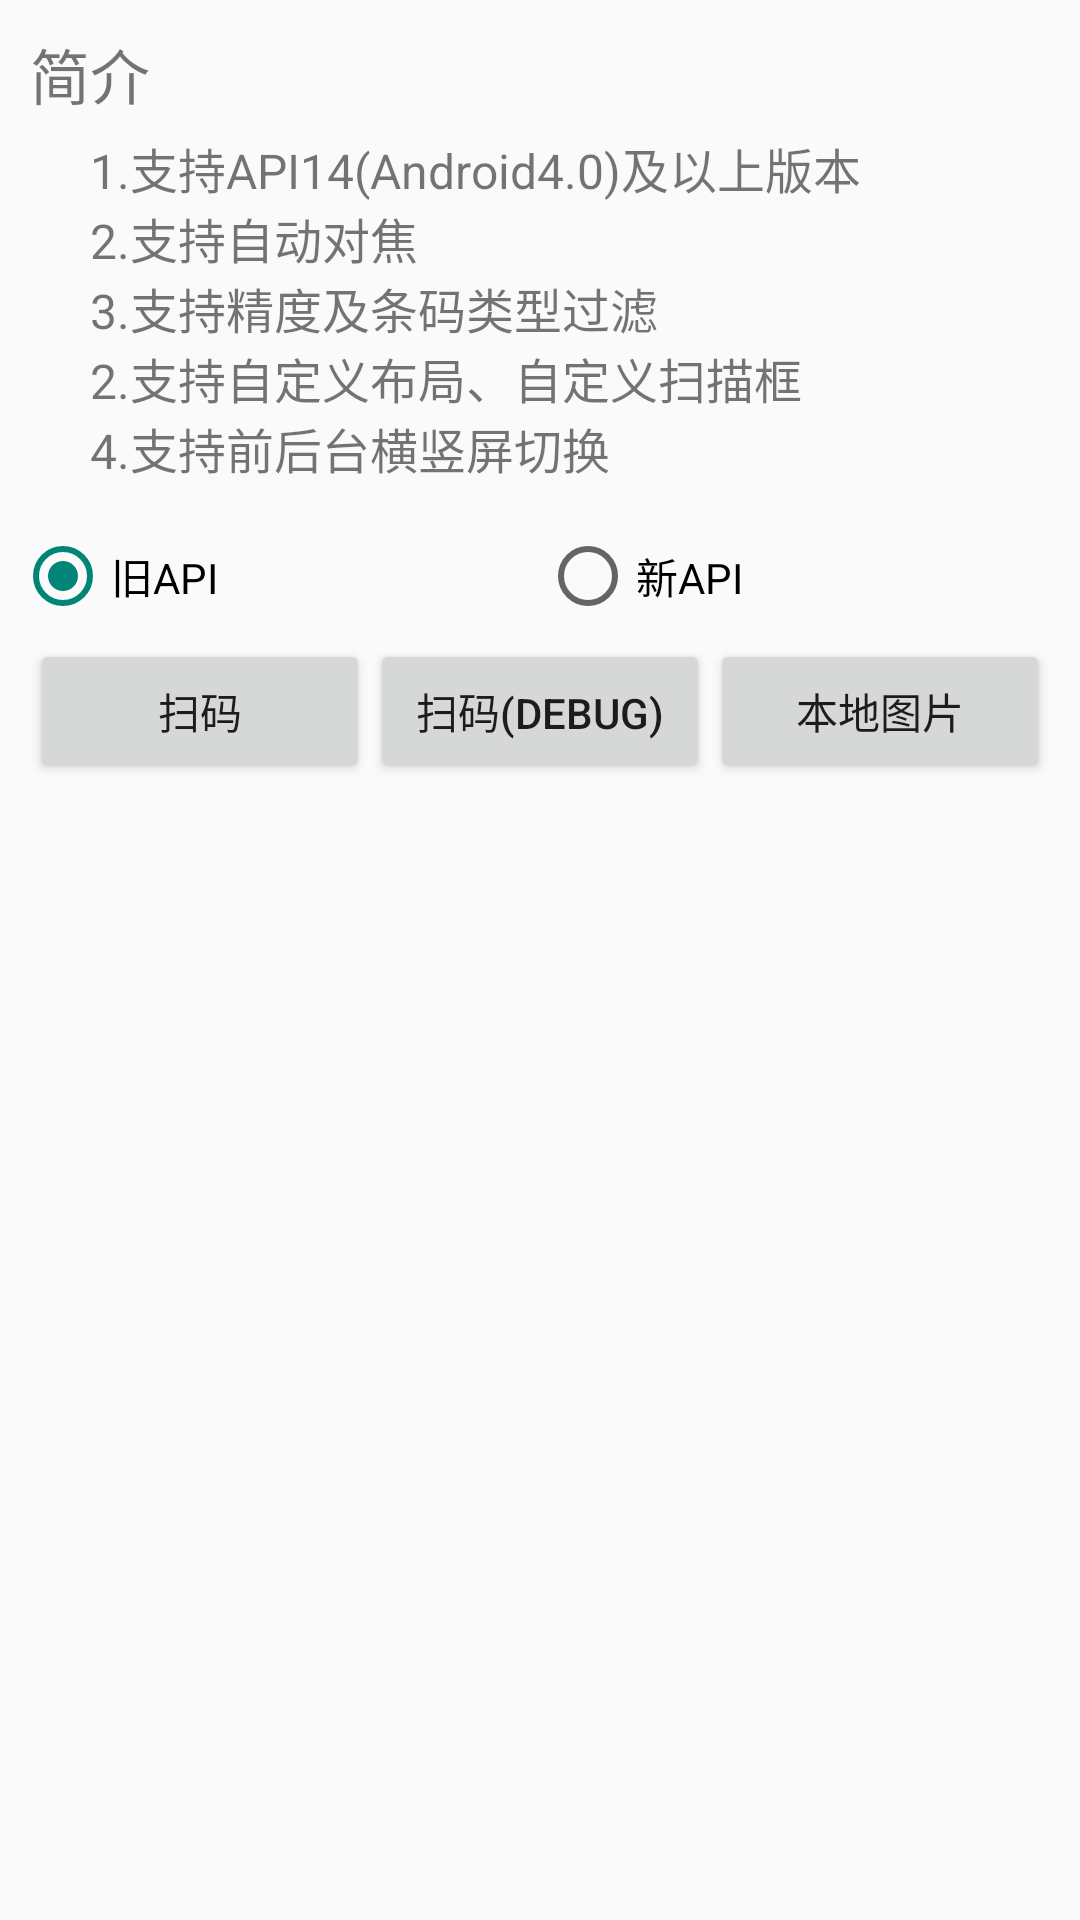

Android layout source for this screen:
<!-- AndroidManifest.xml: application theme BaseTheme -->
<!-- res/layout/fragment_scanner.xml -->
<?xml version="1.0" encoding="utf-8"?>
<ScrollView xmlns:android="http://schemas.android.com/apk/res/android"
    android:orientation="vertical" android:layout_width="match_parent"
    android:layout_height="match_parent">

    <LinearLayout
        android:layout_width="match_parent"
        android:layout_height="wrap_content"
        android:orientation="vertical">

        <TextView
            android:layout_width="match_parent"
            android:layout_height="wrap_content"
            android:paddingBottom="5dp"
            android:paddingLeft="10dp"
            android:paddingTop="10dp"
            android:text="@string/synopsis"
            android:textSize="20sp" />

        <TextView
            android:layout_width="match_parent"
            android:layout_height="wrap_content"
            android:paddingBottom="10dp"
            android:paddingLeft="30dp"
            android:paddingRight="5dp"
            android:text="@string/synopsis_instructions"
            android:textSize="16sp" />


        <RadioGroup
            android:id="@+id/radiogroup_api"
            android:layout_width="match_parent"
            android:layout_height="wrap_content"
            android:checkedButton="@id/radio_api_old"
            android:orientation="horizontal"
            android:padding="5dp">

            <RadioButton
                android:id="@+id/radio_api_old"
                android:layout_width="0dp"
                android:layout_height="wrap_content"
                android:layout_weight="1"
                android:lines="1"
                android:text="@string/api_old" />

            <RadioButton
                android:id="@+id/radio_api_new"
                android:layout_width="0dp"
                android:layout_height="wrap_content"
                android:layout_weight="1"
                android:lines="1"
                android:text="@string/api_new" />
        </RadioGroup>
        <LinearLayout
            android:layout_width="match_parent"
            android:layout_height="wrap_content"
            android:orientation="horizontal"
            android:paddingLeft="10dp"
            android:paddingRight="10dp">

            <Button
                android:id="@+id/btn_scan"
                android:layout_width="0dp"
                android:layout_height="match_parent"
                android:layout_weight="1"
                android:text="@string/scan" />

            <Button
                android:id="@+id/btn_scan_debug"
                android:layout_width="0dp"
                android:layout_height="match_parent"
                android:layout_weight="1"
                android:text="@string/scan_debug" />

            <Button
                android:id="@+id/btn_local"
                android:layout_width="0dp"
                android:layout_height="match_parent"
                android:layout_weight="1"
                android:text="@string/local_image" />

        </LinearLayout>
    </LinearLayout>
</ScrollView>
<!-- resources referenced by this layout -->
<resources>
  <string name="api_new">新API</string>
  <string name="api_old">旧API</string>
  <string name="local_image">本地图片</string>
  <string name="scan">扫码</string>
  <string name="scan_debug">扫码(DEBUG)</string>
  <string name="synopsis">简介</string>
  <string name="synopsis_instructions">
          1.支持API14(Android4.0)及以上版本
          \n2.支持自动对焦
          \n3.支持精度及条码类型过滤
          \n2.支持自定义布局、自定义扫描框
          \n4.支持前后台横竖屏切换</string>
  <style name="BaseTheme" parent="Theme.AppCompat.Light.NoActionBar">
          
      </style>
</resources>
